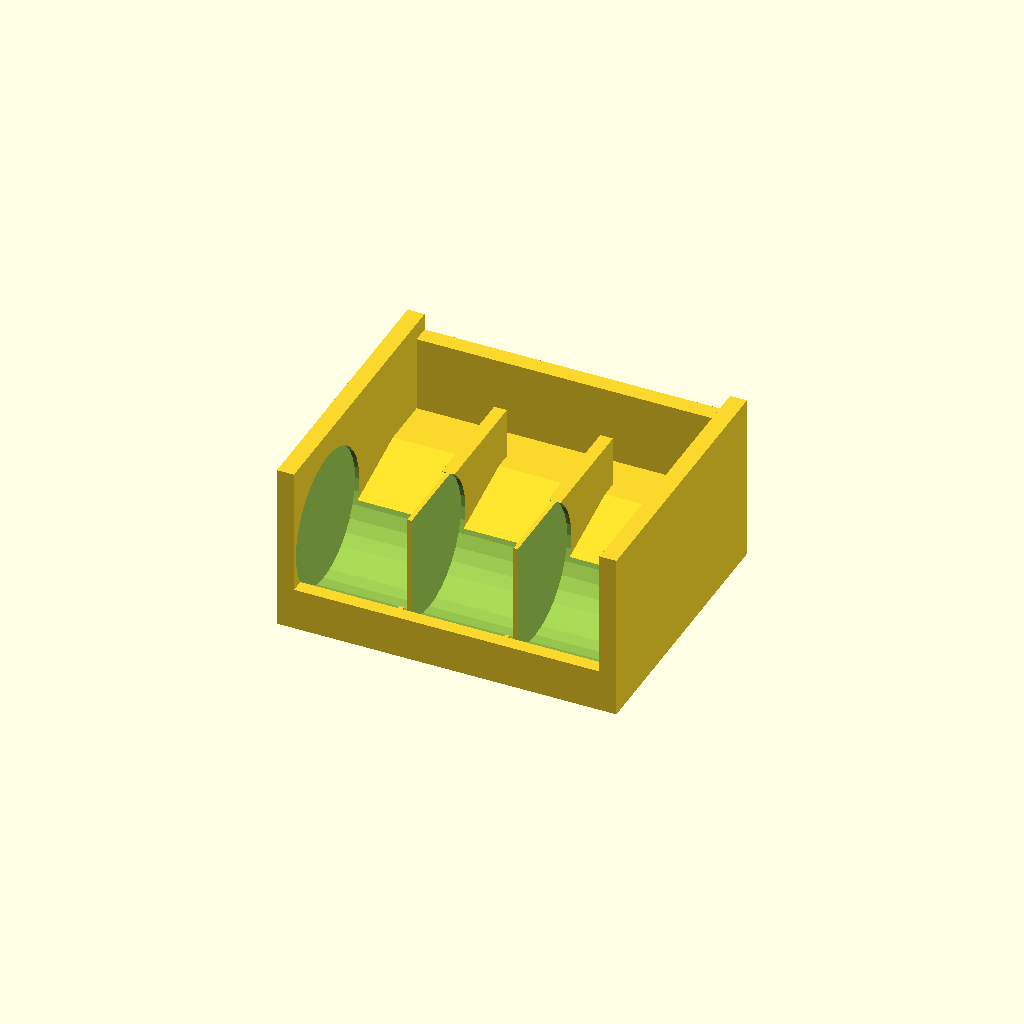
Cell 1: the model at its default parameters.
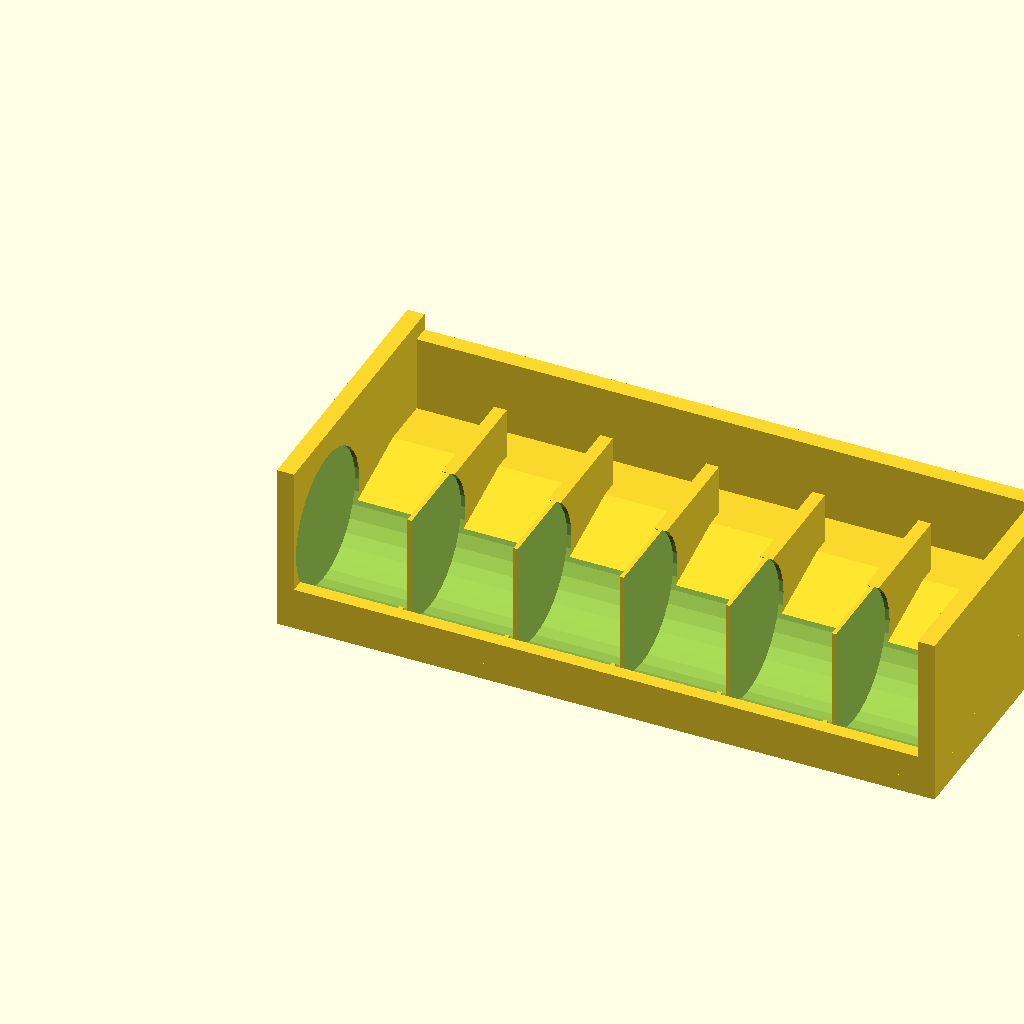
Cell 2: the same model with n_lids = 6.
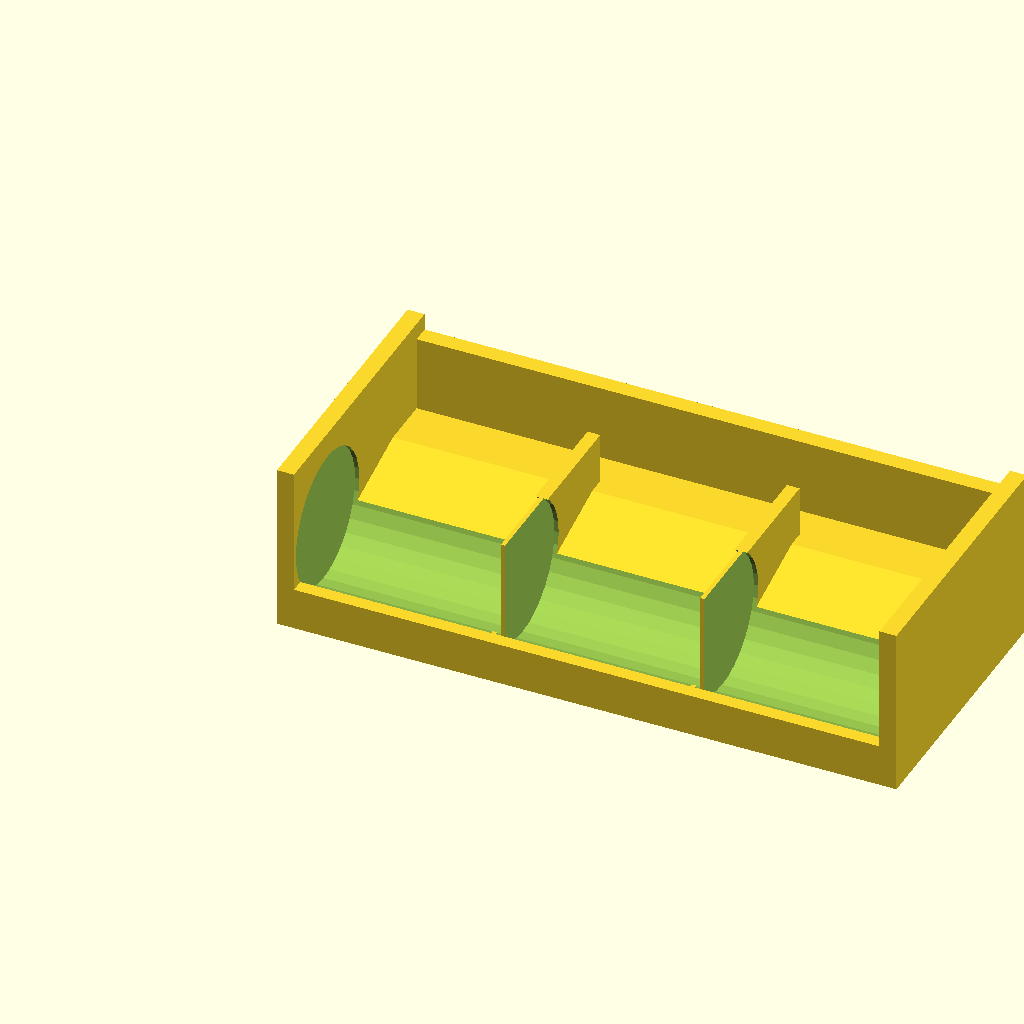
Cell 3: slot_gap = 44 (everything else at default).
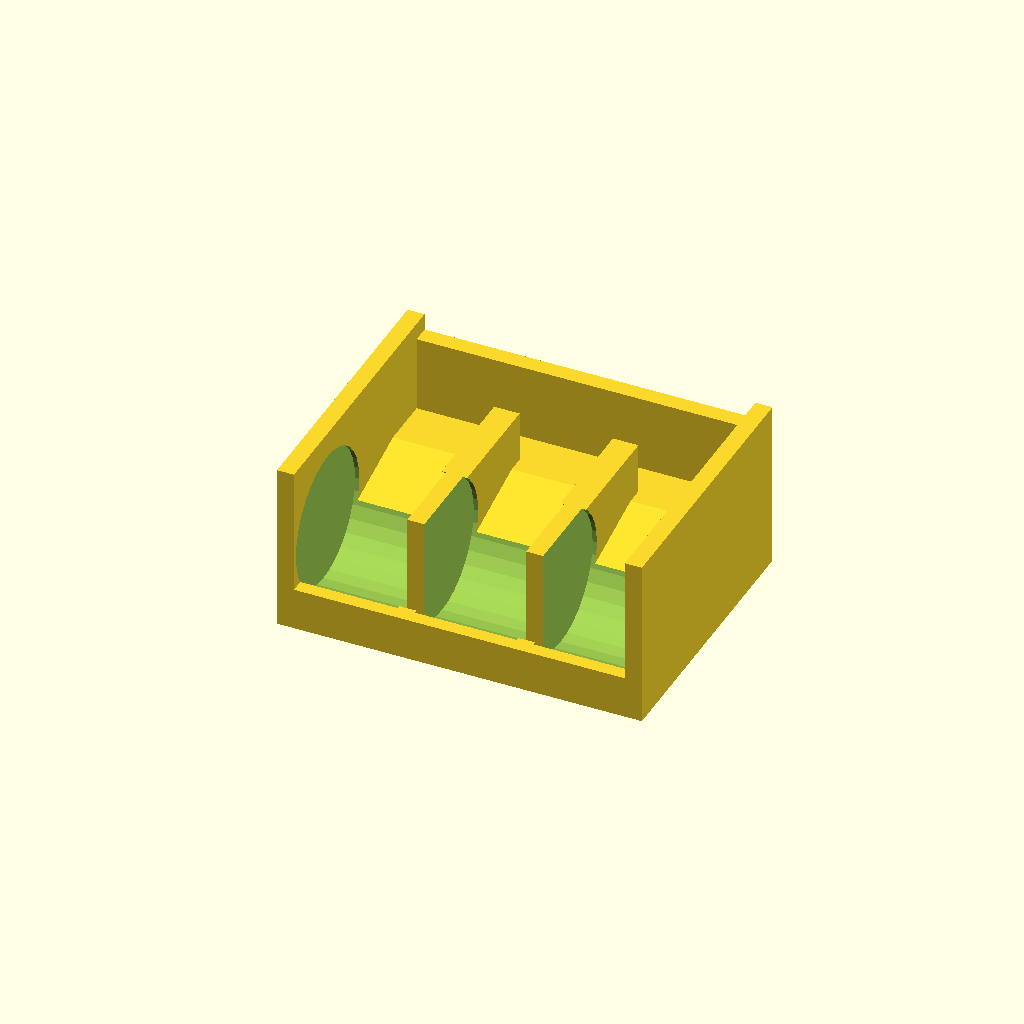
Cell 4: divider_t = 6 (everything else at default).
One fixed orthographic camera (rotation 55°, 0°, 25°; colour scheme Cornfield) for every cell.
Source of the model, models/loop-lid-organizer-concepts/02a-leaning-cradle-tray-compact.scad:
// Concept 2A: compact leaning cradle tray.
// Smaller footprint for limited counter/cabinet depth.
//
// Usage:
//   openscad -o 02a-leaning-cradle-tray-compact.stl 02a-leaning-cradle-tray-compact.scad

include <../../common/utils.scad>

lid_d = 78;
lid_h = 44;

n_lids = 3;
slot_gap = 22;
divider_t = 3;
side_wall = 4;
base_t = 4;
tray_depth = 66;
rear_band = 16;
rear_rise = 14;
rear_wall_h = 22;
front_lip_h = 10;
divider_h = 26;
cradle_r = 16;
cradle_z = 18;
cradle_y = 17;

total_w = 2 * side_wall + n_lids * slot_gap + (n_lids - 1) * divider_t;

module tray_shell() {
    union() {
        hull() {
            cube([total_w, tray_depth, base_t]);
            translate([0, tray_depth - rear_band, rear_rise])
                cube([total_w, rear_band, base_t]);
        }

        cube([total_w, 4, front_lip_h]);

        translate([0, tray_depth - 4, rear_rise])
            cube([total_w, 4, rear_wall_h]);
    }
}

difference() {
    union() {
        tray_shell();

        for (divider_index = [1 : n_lids - 1]) {
            divider_x = side_wall + divider_index * slot_gap + (divider_index - 1) * divider_t;
            translate([divider_x, 8, base_t])
                cube([divider_t, tray_depth - 20, divider_h]);
        }

        translate([0, 0, base_t])
            cube([side_wall, tray_depth, rear_rise + rear_wall_h]);

        translate([total_w - side_wall, 0, base_t])
            cube([side_wall, tray_depth, rear_rise + rear_wall_h]);
    }

    for (slot_index = [0 : n_lids - 1]) {
        slot_x = side_wall + slot_index * (slot_gap + divider_t);
        translate([slot_x - 1, cradle_y, cradle_z])
            rotate([0, 90, 0])
                cylinder(h = slot_gap + 2, r = cradle_r);
    }
}
Customizer parameters (derived from the source; name, type, default, range or options):
lid_d: number, default 78
lid_h: number, default 44
n_lids: number, default 3
slot_gap: number, default 22
divider_t: number, default 3
side_wall: number, default 4
base_t: number, default 4
tray_depth: number, default 66
rear_band: number, default 16
rear_rise: number, default 14
rear_wall_h: number, default 22
front_lip_h: number, default 10
divider_h: number, default 26
cradle_r: number, default 16
cradle_z: number, default 18
cradle_y: number, default 17
